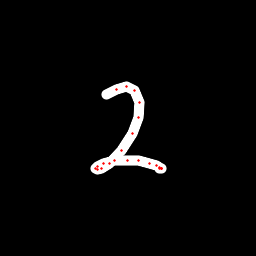

Data behind this chart, as committed beside it:
x, y, hover, eod
106.8, 94.37, 0.0, 0.0
116, 89.26, 0.0, 0.0
126, 86.87, 0.0, 0.0
134.6, 90.21, 0.0, 0.0
139.1, 102.3, 0.0, 0.0
138.3, 117.6, 0.0, 0.0
132.7, 133.6, 0.0, 0.0
121.9, 150.9, 0.0, 0.0
109.8, 163.6, 0.0, 0.0
101.4, 168.4, 0.0, 0.0
97.76, 169.2, 0.0, 0.0
95.91, 168.5, 0.0, 0.0
97.06, 166.3, 0.0, 0.0
103.5, 163.1, 0.0, 0.0
114.9, 160.3, 0.0, 0.0
127.4, 160.1, 0.0, 0.0
138.8, 160.8, 0.0, 0.0
149.9, 163.4, 0.0, 0.0
156.2, 165.4, 0.0, 0.0
159.9, 167, 0.0, 0.0
161.7, 168.1, 0.0, 0.0
161.7, 168.1, 0.0, 0.0
161.2, 168.1, 0.0, 0.0
159.4, 168.3, 0.0, 1.0
